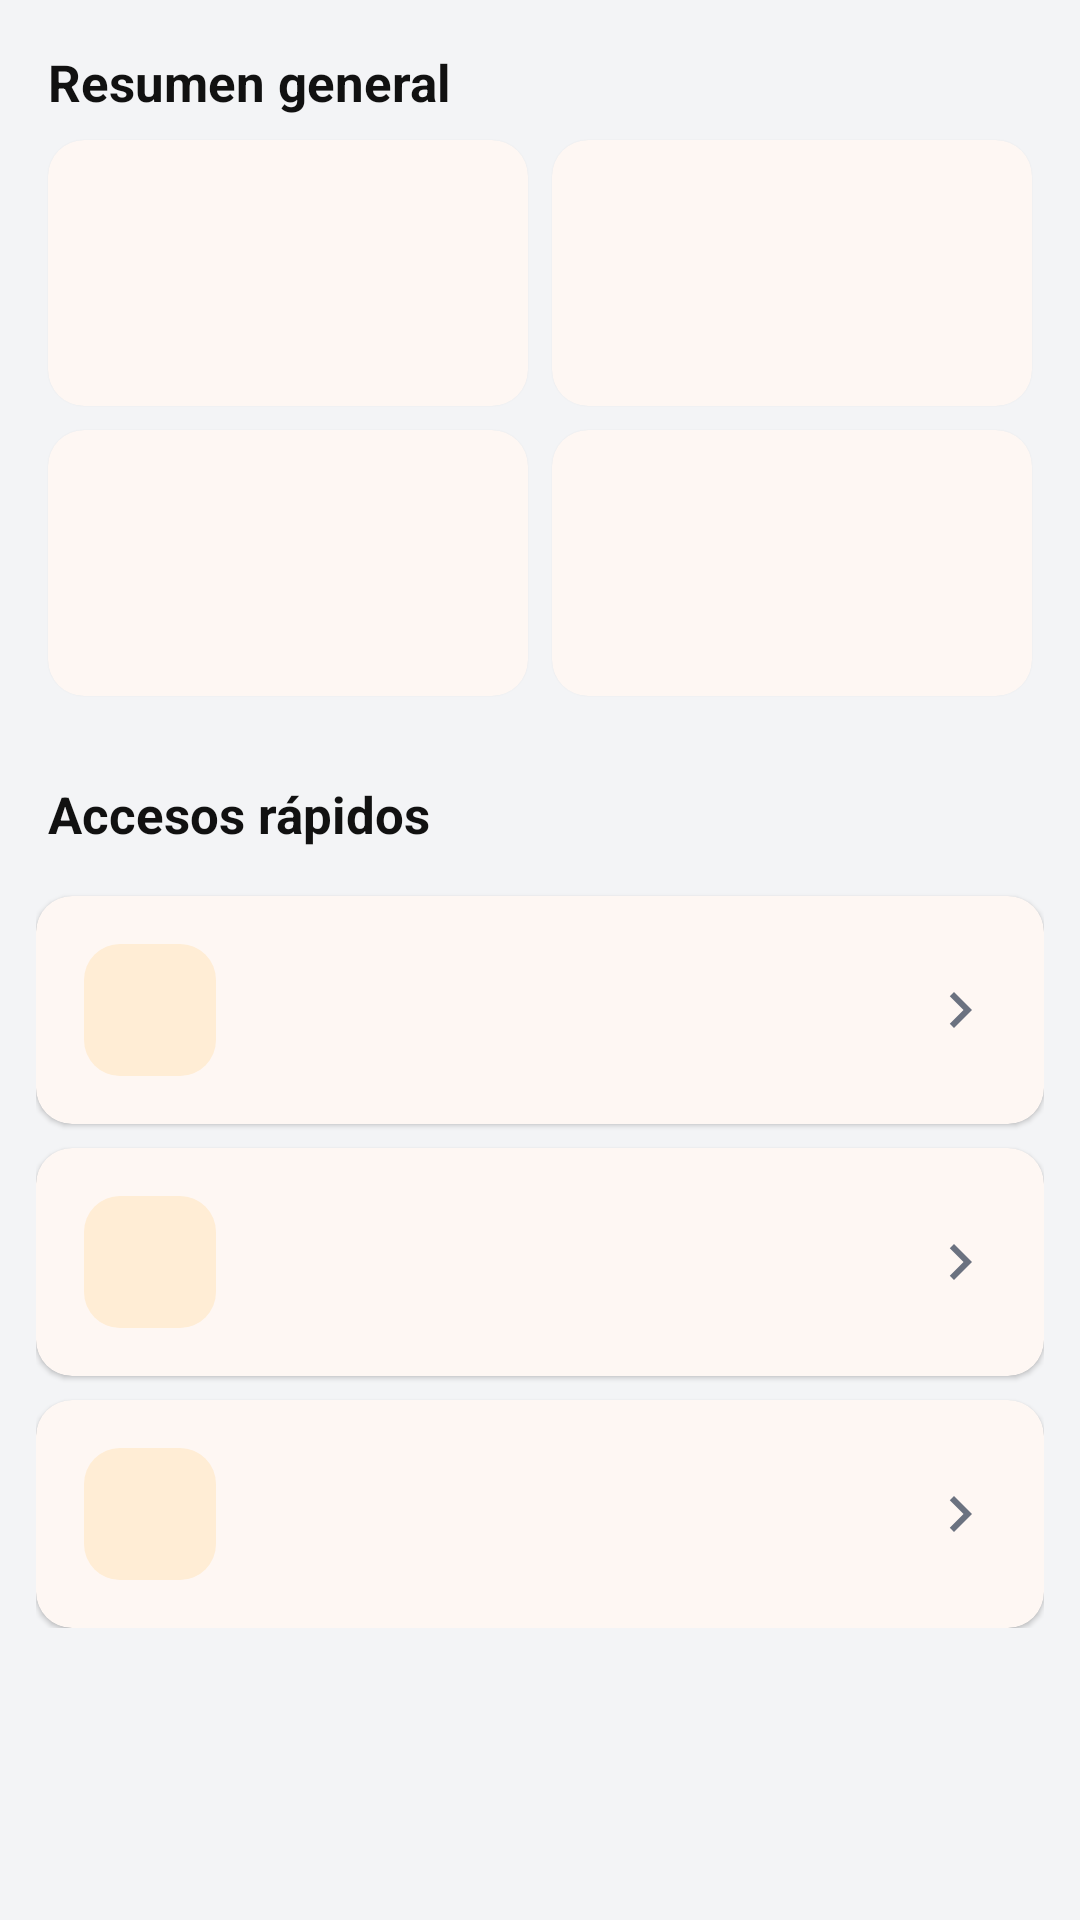

Here is an Android app screen rendered from its layout file. Give the layout XML and the strings, colors and styles it references.
<!-- AndroidManifest.xml: application theme Theme.MotoMarket -->
<!-- res/layout/fragment_dashboard.xml -->
<?xml version="1.0" encoding="utf-8"?>
<ScrollView xmlns:android="http://schemas.android.com/apk/res/android"
    android:layout_width="match_parent"
    android:layout_height="match_parent"
    android:background="@color/fondo">

    <LinearLayout
        android:layout_width="match_parent"
        android:layout_height="wrap_content"
        android:orientation="vertical"
        android:padding="@dimen/espacio_m">

        <TextView
            style="@style/MotoMarket.Text.Subtitulo"
            android:layout_width="wrap_content"
            android:layout_height="wrap_content"
            android:layout_margin="@dimen/espacio_xs"
            android:text="@string/dashboard_resumen" />

        <LinearLayout
            android:layout_width="match_parent"
            android:layout_height="wrap_content"
            android:orientation="horizontal">

            <include
                android:id="@+id/metricaUsuarios"
                layout="@layout/item_metrica" />

            <include
                android:id="@+id/metricaProductos"
                layout="@layout/item_metrica" />
        </LinearLayout>

        <LinearLayout
            android:layout_width="match_parent"
            android:layout_height="wrap_content"
            android:orientation="horizontal">

            <include
                android:id="@+id/metricaVentas"
                layout="@layout/item_metrica" />

            <include
                android:id="@+id/metricaPagos"
                layout="@layout/item_metrica" />
        </LinearLayout>

        <TextView
            style="@style/MotoMarket.Text.Seccion"
            android:layout_width="wrap_content"
            android:layout_height="wrap_content"
            android:layout_marginStart="@dimen/espacio_xs"
            android:text="@string/dashboard_accesos" />

        <include
            android:id="@+id/accesoUsuarios"
            layout="@layout/item_acceso_admin" />

        <include
            android:id="@+id/accesoProductos"
            layout="@layout/item_acceso_admin" />

        <include
            android:id="@+id/accesoReportes"
            layout="@layout/item_acceso_admin" />

    </LinearLayout>
</ScrollView>
<!-- res/layout/item_metrica.xml (included above) -->
<?xml version="1.0" encoding="utf-8"?>
<com.google.android.material.card.MaterialCardView xmlns:android="http://schemas.android.com/apk/res/android"
    android:layout_width="0dp"
    android:layout_height="wrap_content"
    android:layout_margin="@dimen/espacio_xs"
    android:layout_weight="1">

    <LinearLayout
        android:layout_width="match_parent"
        android:layout_height="wrap_content"
        android:orientation="vertical"
        android:padding="@dimen/espacio_l">

        <TextView
            android:id="@+id/tvCifra"
            style="@style/MotoMarket.Text.Metrica"
            android:layout_width="wrap_content"
            android:layout_height="wrap_content" />

        <TextView
            android:id="@+id/tvEtiqueta"
            style="@style/MotoMarket.Text.Secundario"
            android:layout_width="wrap_content"
            android:layout_height="wrap_content"
            android:layout_marginTop="@dimen/espacio_xs" />
    </LinearLayout>

</com.google.android.material.card.MaterialCardView>
<!-- res/layout/item_acceso_admin.xml (included above) -->
<?xml version="1.0" encoding="utf-8"?>
<com.google.android.material.card.MaterialCardView xmlns:android="http://schemas.android.com/apk/res/android"
    xmlns:app="http://schemas.android.com/apk/res-auto"
    android:layout_width="match_parent"
    android:layout_height="wrap_content"
    android:layout_marginTop="@dimen/espacio_s"
    android:clickable="true"
    android:focusable="true">

    <LinearLayout
        android:layout_width="match_parent"
        android:layout_height="wrap_content"
        android:gravity="center_vertical"
        android:orientation="horizontal"
        android:padding="@dimen/espacio_l">

        <ImageView
            android:id="@+id/ivIcono"
            android:layout_width="@dimen/avatar"
            android:layout_height="@dimen/avatar"
            android:background="@drawable/bg_icono_suave"
            android:contentDescription="@null"
            android:padding="@dimen/espacio_m"
            app:tint="@color/naranja_primario" />

        <LinearLayout
            android:layout_width="0dp"
            android:layout_height="wrap_content"
            android:layout_marginStart="@dimen/espacio_m"
            android:layout_weight="1"
            android:orientation="vertical">

            <TextView
                android:id="@+id/tvTitulo"
                style="@style/MotoMarket.Text.Nombre"
                android:layout_width="wrap_content"
                android:layout_height="wrap_content" />

            <TextView
                android:id="@+id/tvDescripcion"
                style="@style/MotoMarket.Text.Secundario"
                android:layout_width="wrap_content"
                android:layout_height="wrap_content" />
        </LinearLayout>

        <ImageView
            android:layout_width="@dimen/icono_m"
            android:layout_height="@dimen/icono_m"
            android:contentDescription="@null"
            android:src="@drawable/ic_chevron_right"
            app:tint="@color/texto_secundario" />
    </LinearLayout>

</com.google.android.material.card.MaterialCardView>
<!-- resources referenced by this layout -->
<resources>
  <color name="fondo">#F3F4F6</color>
  <color name="naranja_primario">#F97316</color>
  <color name="texto_secundario">#6B7280</color>
  <dimen name="avatar">44dp</dimen>
  <dimen name="espacio_l">16dp</dimen>
  <dimen name="espacio_m">12dp</dimen>
  <dimen name="espacio_s">8dp</dimen>
  <dimen name="espacio_xs">4dp</dimen>
  <dimen name="icono_m">24dp</dimen>
  <!-- drawable bg_icono_suave (drawable) -->
  <shape xmlns:android="http://schemas.android.com/apk/res/android"
      android:shape="rectangle">
      <solid android:color="@color/naranja_suave" />
      <corners android:radius="@dimen/radio_esquina" />
  </shape>
  <string name="dashboard_accesos">Accesos rápidos</string>
  <string name="dashboard_resumen">Resumen general</string>
  <style name="MotoMarket.Text.Metrica">
          <item name="android:textColor">@color/naranja_primario</item>
          <item name="android:textSize">@dimen/texto_metrica</item>
          <item name="android:textStyle">bold</item>
      </style>
  <style name="MotoMarket.Text.Nombre">
          <item name="android:textStyle">bold</item>
      </style>
  <style name="MotoMarket.Text.Seccion">
          <item name="android:layout_marginTop">@dimen/espacio_xl</item>
          <item name="android:layout_marginBottom">@dimen/espacio_s</item>
          <item name="android:textSize">@dimen/texto_l</item>
          <item name="android:textStyle">bold</item>
      </style>
  <style name="MotoMarket.Text.Secundario">
          <item name="android:textColor">@color/texto_secundario</item>
          <item name="android:textSize">@dimen/texto_s</item>
      </style>
  <style name="MotoMarket.Text.Subtitulo">
          <item name="android:textSize">@dimen/texto_l</item>
          <item name="android:textStyle">bold</item>
      </style>
  <style name="Theme.MotoMarket" parent="Base.Theme.MotoMarket" />
  <color name="naranja_suave">#FFEDD5</color>
  <dimen name="radio_esquina">12dp</dimen>
  <color name="texto_principal">#111111</color>
  <dimen name="texto_metrica">26sp</dimen>
  <dimen name="espacio_xl">24dp</dimen>
  <dimen name="texto_l">17sp</dimen>
  <dimen name="texto_s">13sp</dimen>
  <color name="blanco">#FFFFFF</color>
  <color name="naranja_oscuro">#EA580C</color>
  <color name="gris_oscuro">#1F2937</color>
  <color name="borde">#E5E7EB</color>
  <style name="MotoMarket.BottomNav" parent="Widget.Material3.BottomNavigationView">
          <item name="backgroundTint">@color/blanco</item>
          <item name="itemIconTint">@color/selector_nav_item</item>
          <item name="itemTextColor">@color/selector_nav_item</item>
          <item name="android:elevation">@dimen/espacio_s</item>
      </style>
  <style name="MotoMarket.Card" parent="Widget.Material3.CardView.Elevated">
          <item name="cardBackgroundColor">@color/blanco</item>
          <item name="cardCornerRadius">@dimen/radio_esquina</item>
          <item name="cardElevation">@dimen/elevacion_tarjeta</item>
      </style>
  <style name="MotoMarket.Radio" parent="Widget.Material3.CompoundButton.RadioButton">
          <item name="android:textColor">@color/texto_principal</item>
          <item name="android:textSize">@dimen/texto_m</item>
      </style>
  <!-- drawable bg_boton_naranja (drawable) -->
  <ripple xmlns:android="http://schemas.android.com/apk/res/android"
      android:color="@color/naranja_oscuro">
      <item>
          <shape android:shape="rectangle">
              <solid android:color="@color/naranja_primario" />
              <corners android:radius="@dimen/radio_esquina" />
          </shape>
      </item>
  </ripple>
  <dimen name="texto_m">15sp</dimen>
  <dimen name="alto_boton">52dp</dimen>
  <style name="MotoMarket.TextAppearance.ToolbarTitle" parent="TextAppearance.Material3.TitleLarge">
          <item name="android:textColor">@color/blanco</item>
          <item name="android:textStyle">bold</item>
          <item name="android:textSize">@dimen/texto_titulo</item>
      </style>
  <dimen name="elevacion_tarjeta">1dp</dimen>
  <dimen name="texto_titulo">20sp</dimen>
</resources>
